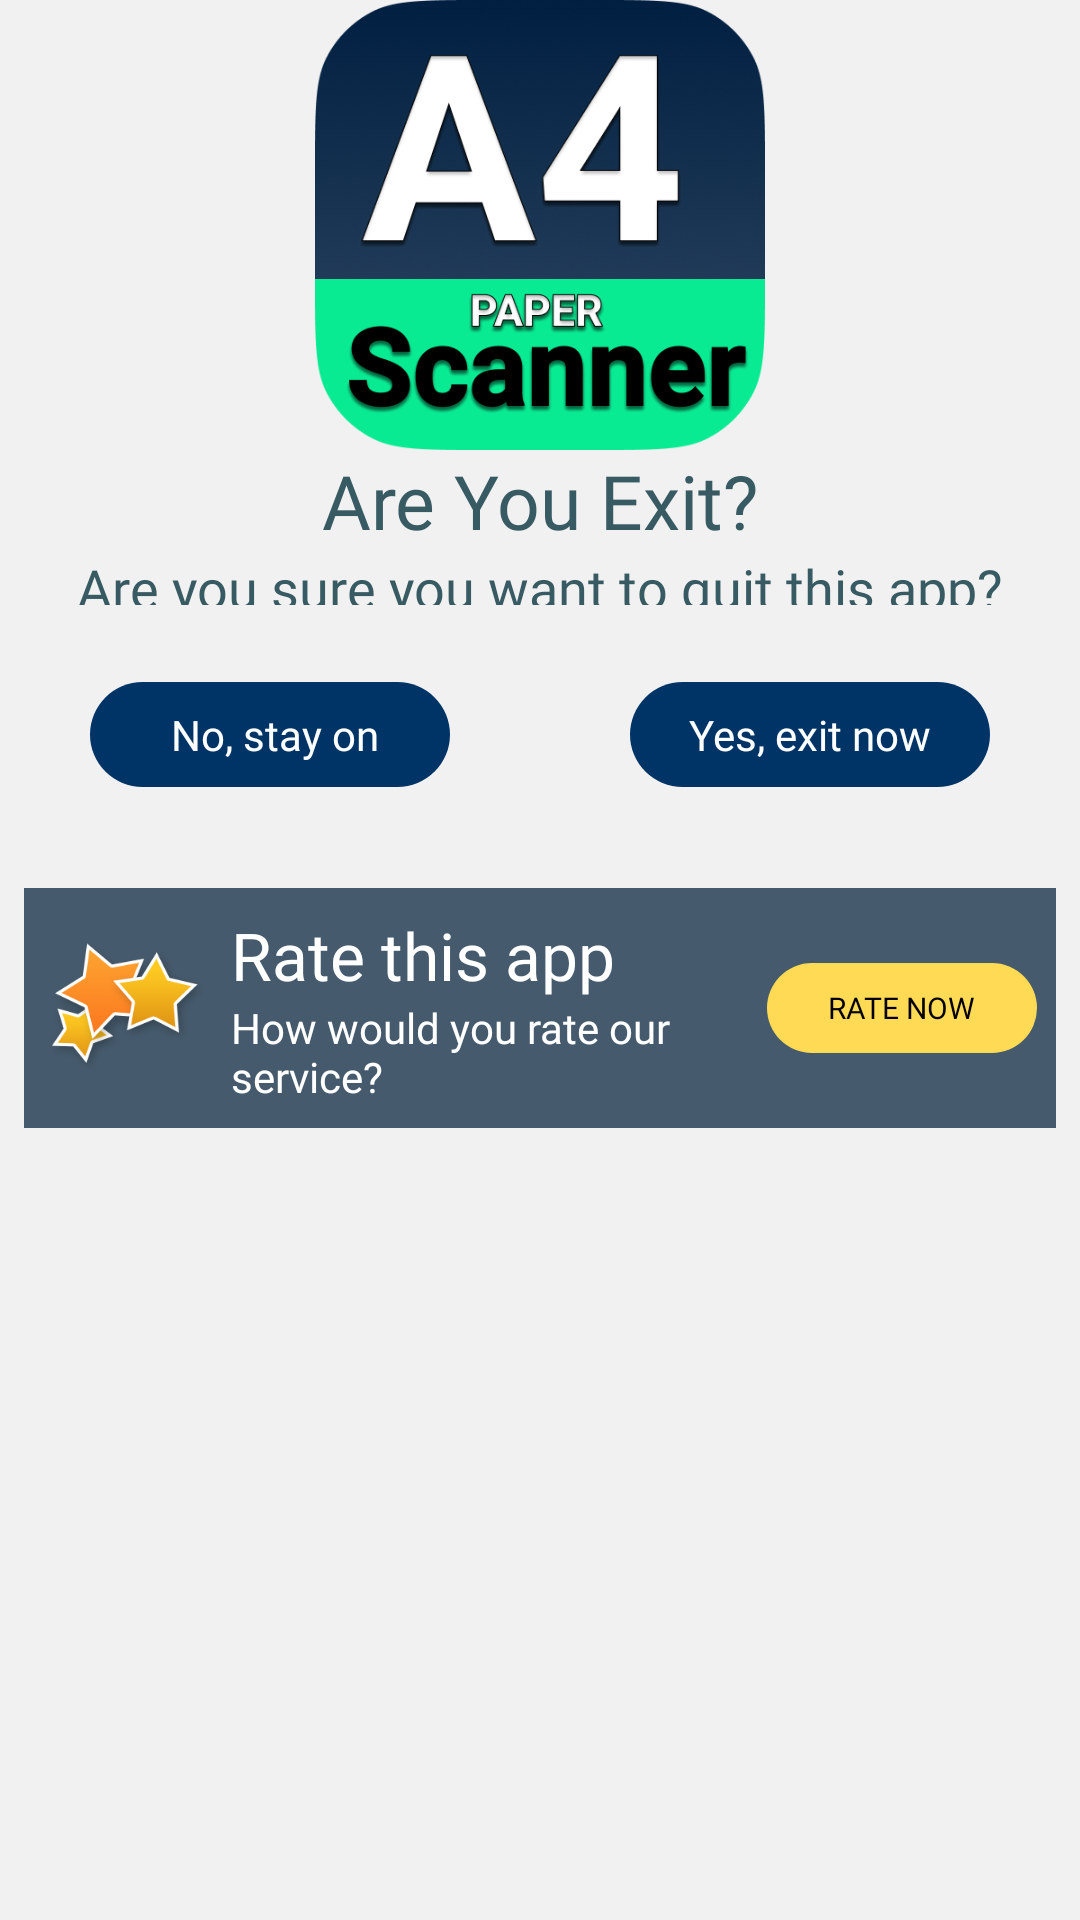

Here is an Android app screen rendered from its layout file. Give the layout XML and the strings, colors and styles it references.
<!-- AndroidManifest.xml: application theme AppTheme -->
<!-- res/layout/adview_layout_exit1.xml -->
<?xml version="1.0" encoding="utf-8"?>
<LinearLayout
    xmlns:android="http://schemas.android.com/apk/res/android"
    xmlns:app="http://schemas.android.com/apk/res-auto"
    xmlns:aapt="http://schemas.android.com/aapt"
    android:orientation="vertical"
    android:background="#f1f1f1"
    android:layout_width="match_parent"
    android:layout_height="match_parent">
    <RelativeLayout
        android:layout_width="match_parent"
        android:layout_height="0dp"
        android:layout_weight="1">
        <LinearLayout
            android:orientation="vertical"
            android:layout_width="match_parent"
            android:layout_height="match_parent"
            android:weightSum="1">
            <LinearLayout
                android:gravity="center"
                android:layout_gravity="center"
                android:orientation="vertical"
                android:layout_width="match_parent"
                android:layout_height="match_parent"
                android:weightSum="1"
                android:layout_weight="0.4">
                <LinearLayout
                    android:orientation="vertical"
                    android:layout_width="match_parent"
                    android:layout_height="match_parent"
                    android:layout_weight="0.25">
                    <LinearLayout
                        android:gravity="center"
                        android:layout_gravity="center"
                        android:orientation="vertical"
                        android:layout_width="match_parent"
                        android:layout_height="match_parent"
                        android:layout_weight="0.3">
                        <ImageView
                            android:layout_width="150dp"
                            android:layout_height="150dp"
                            android:src="@drawable/a4_scanner_logo"/>
                        <TextView
                            android:textSize="25sp"
                            android:textColor="#375a63"
                            android:layout_width="wrap_content"
                            android:layout_height="wrap_content"
                            android:text="Are You Exit?"
                            android:fontFamily="@font/roboto_medium"/>
                        <TextView
                            android:textSize="18sp"
                            android:textColor="#375a63"
                            android:layout_width="wrap_content"
                            android:layout_height="wrap_content"
                            android:text="Are you sure you want to quit this app?"
                            android:fontFamily="@font/roboto_regular"/>
                    </LinearLayout>
                    <LinearLayout
                        android:layout_width="match_parent"
                        android:layout_height="match_parent"
                        android:layout_weight="0.7">
                        <LinearLayout
                            android:gravity="center"
                            android:layout_gravity="center"
                            android:id="@+id/btnno"
                            android:layout_width="match_parent"
                            android:layout_height="match_parent"
                            android:layout_weight="0.5">
                            <LinearLayout
                                android:gravity="center"
                                android:layout_gravity="center"
                                android:background="@drawable/btn_exit_no"
                                android:layout_width="120dp"
                                android:layout_height="35dp">
                                <TextView
                                    android:textSize="14sp"
                                    android:textColor="#ffffff"
                                    android:layout_width="wrap_content"
                                    android:layout_height="wrap_content"
                                    android:text=" No, stay on"
                                    android:fontFamily="@font/roboto_bold"/>
                            </LinearLayout>
                        </LinearLayout>
                        <LinearLayout
                            android:gravity="center"
                            android:layout_gravity="center"
                            android:id="@+id/btnyes"
                            android:layout_width="match_parent"
                            android:layout_height="match_parent"
                            android:layout_weight="0.5">
                            <LinearLayout
                                android:gravity="center"
                                android:layout_gravity="center"
                                android:background="@drawable/btn_exit_no"
                                android:layout_width="120dp"
                                android:layout_height="35dp">
                                <TextView
                                    android:textSize="14sp"
                                    android:textColor="#ffffff"
                                    android:layout_width="wrap_content"
                                    android:layout_height="wrap_content"
                                    android:text="Yes, exit now"
                                    android:fontFamily="@font/roboto_medium"/>
                            </LinearLayout>
                        </LinearLayout>
                    </LinearLayout>
                </LinearLayout>
                <LinearLayout
                    android:layout_width="match_parent"
                    android:layout_height="match_parent"
                    android:layout_weight="0.75">
                    <LinearLayout
                        android:orientation="horizontal"
                        android:id="@+id/lin_rate"
                        android:background="@color/bg"
                        android:layout_width="match_parent"
                        android:layout_height="match_parent"
                        android:layout_margin="8dp">
                        <LinearLayout
                            android:layout_width="match_parent"
                            android:layout_height="match_parent"
                            android:layout_weight="0.4">
                            <ImageView
                                android:layout_width="wrap_content"
                                android:layout_height="wrap_content"
                                android:layout_margin="8dp"
                                android:src="@drawable/rate_star"/>
                        </LinearLayout>
                        <LinearLayout
                            android:gravity="left|center_vertical|center_horizontal|center"
                            android:layout_gravity="center"
                            android:orientation="vertical"
                            android:layout_width="match_parent"
                            android:layout_height="match_parent"
                            android:layout_weight="0.25">
                            <TextView
                                android:textSize="22sp"
                                android:textColor="#ffffff"
                                android:layout_width="wrap_content"
                                android:layout_height="wrap_content"
                                android:text="Rate this app"
                                android:fontFamily="@font/roboto_medium"/>
                            <TextView
                                android:textSize="14sp"
                                android:textColor="#ffffff"
                                android:layout_width="wrap_content"
                                android:layout_height="wrap_content"
                                android:text="How would you rate our service?"
                                android:fontFamily="@font/roboto_regular"/>
                        </LinearLayout>
                        <LinearLayout
                            android:gravity="center"
                            android:layout_width="match_parent"
                            android:layout_height="match_parent"
                            android:layout_weight="0.35">
                            <LinearLayout
                                android:gravity="center"
                                android:layout_gravity="center"
                                android:background="@drawable/btn_exit_rate_now"
                                android:layout_width="90dp"
                                android:layout_height="30dp">
                                <TextView
                                    android:textSize="10sp"
                                    android:textColor="#000000"
                                    android:layout_width="wrap_content"
                                    android:layout_height="wrap_content"
                                    android:text="RATE NOW"
                                    android:fontFamily="@font/roboto_bold"/>
                            </LinearLayout>
                        </LinearLayout>
                    </LinearLayout>
                </LinearLayout>
            </LinearLayout>
            <LinearLayout
                android:gravity="bottom|center_vertical|center_horizontal|center"
                android:layout_gravity="center"
                android:orientation="vertical"
                android:layout_width="match_parent"
                android:layout_height="match_parent"
                android:layout_weight="0.6">

            </LinearLayout>
        </LinearLayout>
    </RelativeLayout>
</LinearLayout>
<!-- resources referenced by this layout -->
<resources>
  <color name="bg">#ff455a6c</color>
  <!-- drawable a4_scanner_logo: png bitmap (drawable, 130934 bytes) -->
  <!-- drawable btn_exit_no (drawable) -->
  <?xml version="1.0" encoding="utf-8"?>
  <shape xmlns:android="http://schemas.android.com/apk/res/android" xmlns:app="http://schemas.android.com/apk/res-auto" xmlns:aapt="http://schemas.android.com/aapt">
      <corners android:radius="20dp"/>
      <solid android:color="#003466"/>
  </shape>
  <!-- drawable btn_exit_rate_now (drawable) -->
  <?xml version="1.0" encoding="utf-8"?>
  <shape xmlns:android="http://schemas.android.com/apk/res/android" xmlns:app="http://schemas.android.com/apk/res-auto" xmlns:aapt="http://schemas.android.com/aapt">
      <corners android:radius="20dp"/>
      <solid android:color="#ffda54"/>
  </shape>
  <!-- drawable rate_star: png bitmap (drawable, 15640 bytes) -->
  <style name="AppTheme" parent="Theme.AppCompat.Light.DarkActionBar">
          
          <item name="colorPrimary">@color/colorPrimary</item>
          <item name="colorPrimaryDark">@color/colorPrimaryDark</item>
          <item name="colorAccent">@color/colorAccent</item>
          <item name="windowActionBar">false</item>
          <item name="windowNoTitle">true</item>
      </style>
  <color name="colorPrimary">#6200ee</color>
  <color name="colorPrimaryDark">#ff455a6c</color>
  <color name="colorAccent">@color/colorYellowMain</color>
  <color name="colorYellowMain">#dfa621</color>
</resources>
